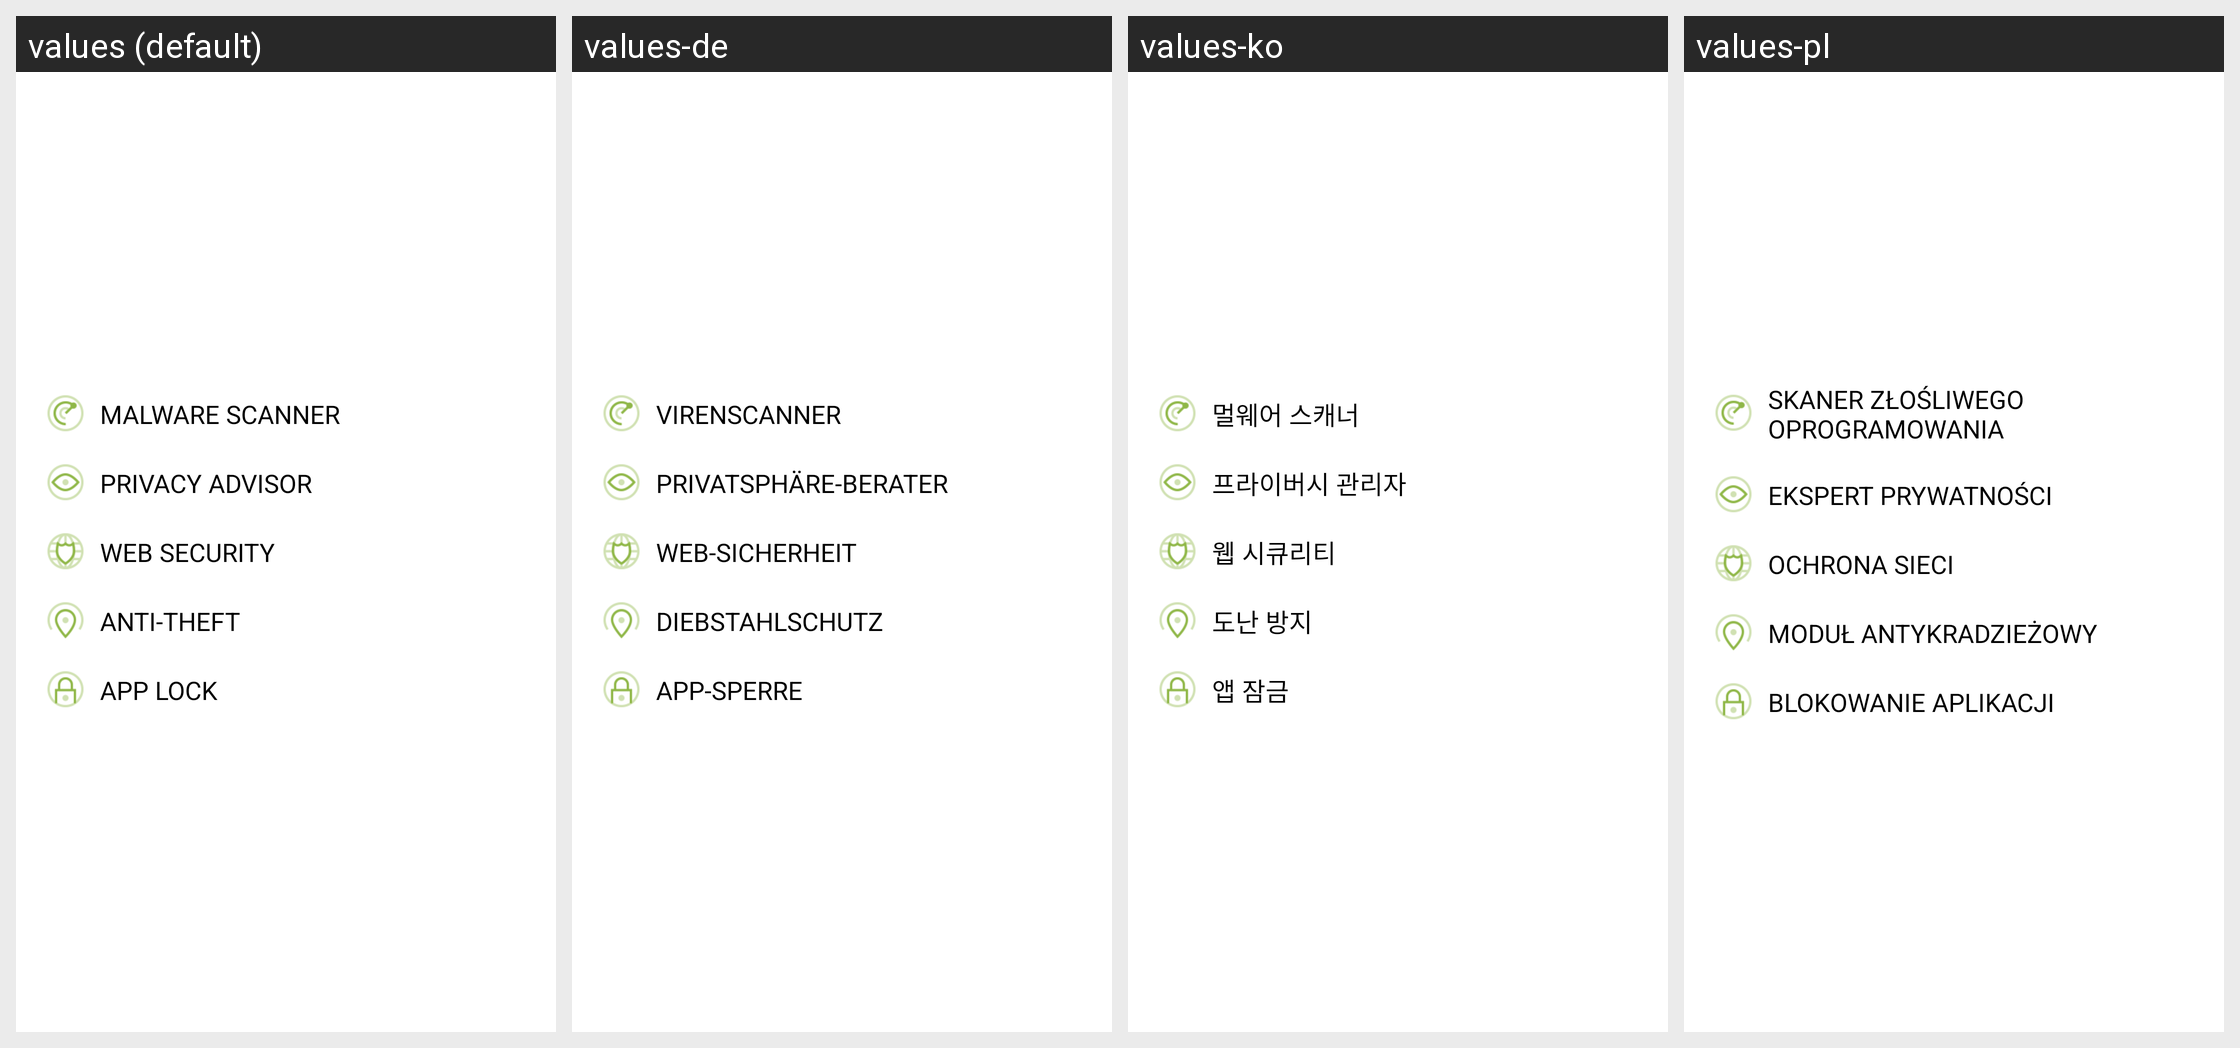

For this localized Android screen grid, give each drawn string resource with its value in every locale shown.
Android screen res/layout/premium_table.xml rendered under 4 locales, left to right: values (default), values-de, values-ko, values-pl. Device: Nexus 5 (rendered at 1080×1920; each locale shown at half size, 540×960, under a caption strip naming it); theme Theme.MaterialComponents.DayNight.NoActionBar.
Other locales in the repository, not shown: values-br, values-es, values-fr, values-hi, values-hu, values-it, values-iw, values-pt, values-pt-rBR, values-ro, values-ru, values-uk, values-vi.
Strings drawn on this screen, with the default value and each locale's value (text and hints the layout hard-codes, and strings that could not be matched under every locale, appear in the picture but are not listed):

malware_scanner_title
  values: Malware Scanner
  values-de: Virenscanner
  values-ko: 멀웨어 스캐너
  values-pl: Skaner złośliwego oprogramowania

privacy_advisor_title
  values: Privacy Advisor
  values-de: Privatsphäre-Berater
  values-ko: 프라이버시 관리자
  values-pl: Ekspert prywatności

web_security_title
  values: Web Security
  values-de: Web-Sicherheit
  values-ko: 웹 시큐리티
  values-pl: Ochrona Sieci

antitheft_title
  values: Anti-Theft
  values-de: Diebstahlschutz
  values-ko: 도난 방지
  values-pl: Moduł antykradzieżowy

applock_title
  values: App Lock
  values-de: App-Sperre
  values-ko: 앱 잠금
  values-pl: Blokowanie aplikacji
